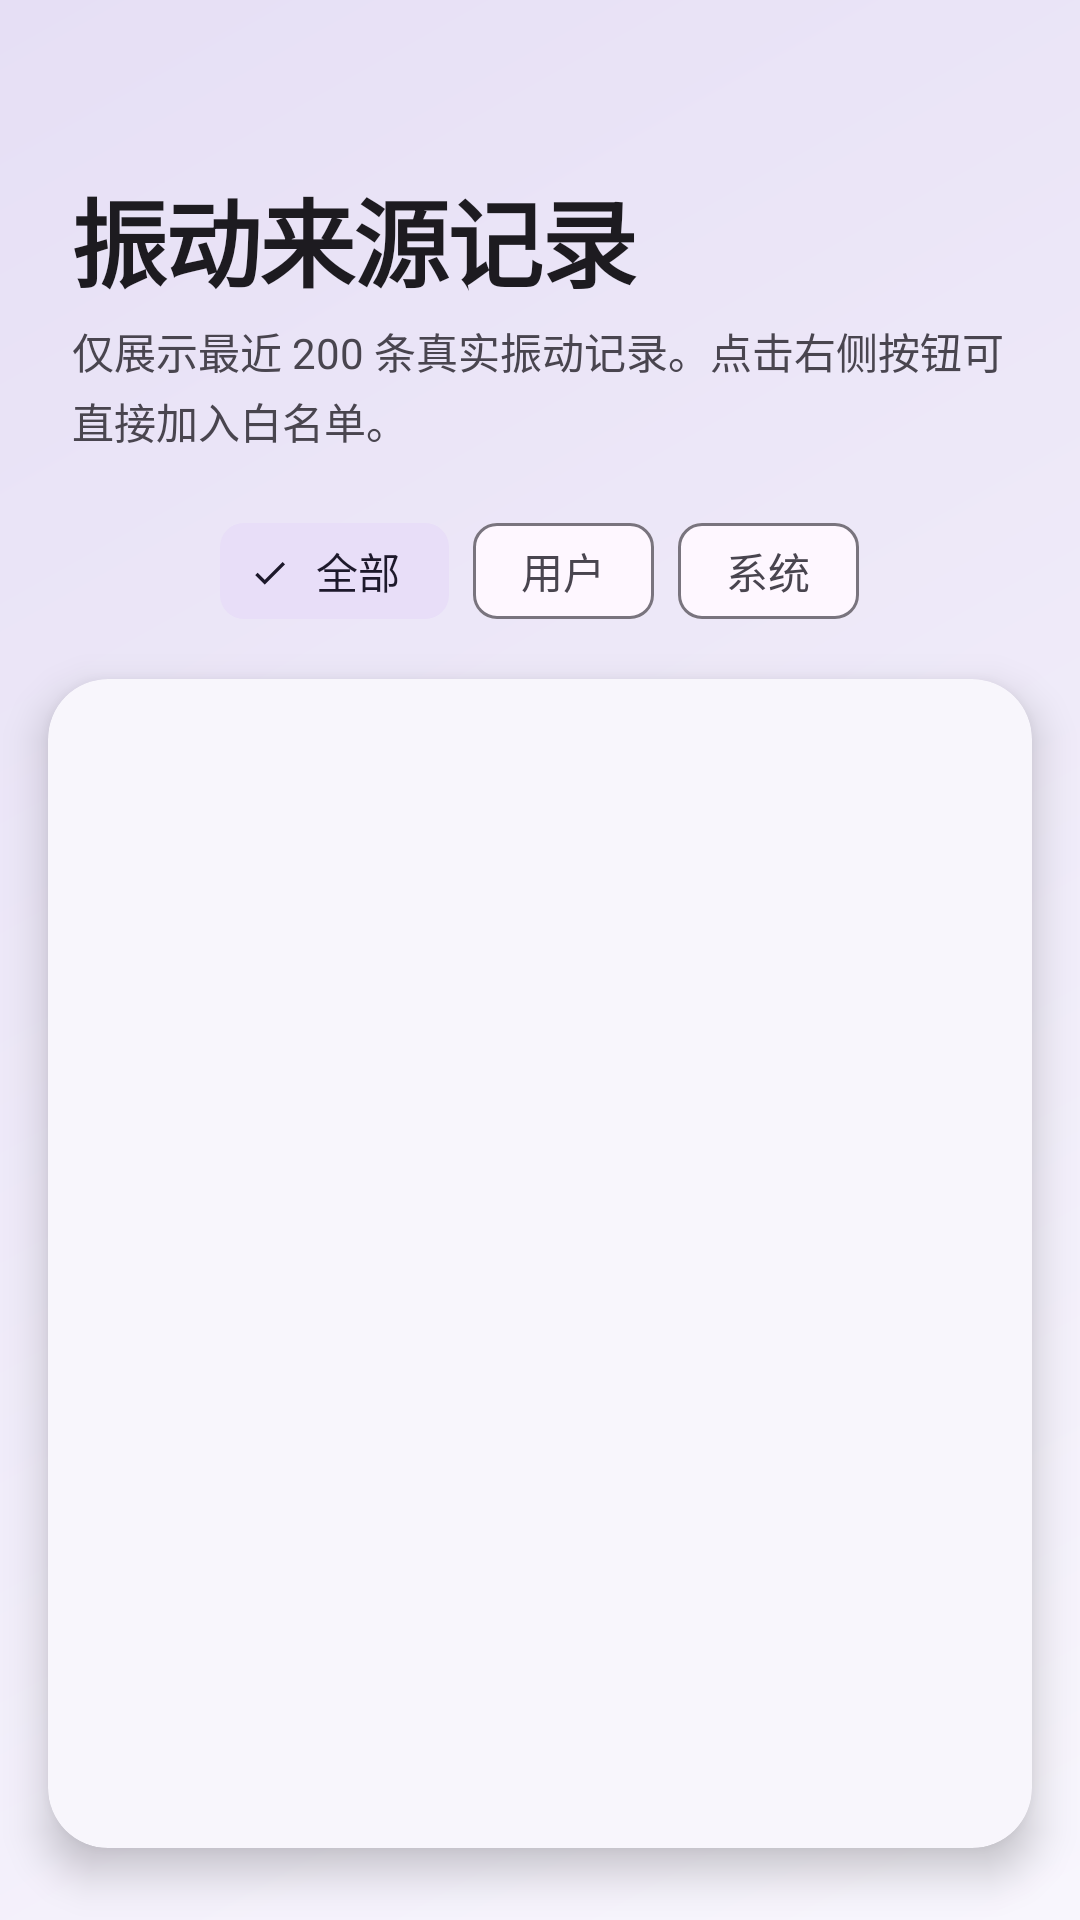

This screen was rendered from an Android layout file. Write that file and the resources it references.
<!-- AndroidManifest.xml: application theme Theme.VibrationBlocker -->
<!-- res/layout/activity_vib_log.xml -->
<?xml version="1.0" encoding="utf-8"?>
<LinearLayout xmlns:android="http://schemas.android.com/apk/res/android"
    xmlns:app="http://schemas.android.com/apk/res-auto"
    android:layout_width="match_parent"
    android:layout_height="match_parent"
    android:orientation="vertical"
    android:background="@drawable/bg_gradient"
    android:fitsSystemWindows="true">

    <ImageView
        android:id="@+id/btn_back"
        android:layout_width="48dp"
        android:layout_height="48dp"
        android:layout_marginStart="12dp"
        android:layout_marginTop="8dp"
        android:padding="12dp"
        android:background="?attr/selectableItemBackgroundBorderless"
        android:clickable="true"
        android:focusable="true"
        android:src="@drawable/ic_arrow_back"
        app:tint="?attr/colorOnSurface" />

    <TextView
        android:layout_width="wrap_content"
        android:layout_height="wrap_content"
        android:layout_marginStart="24dp"
        android:layout_marginTop="0dp"
        android:text="振动来源记录"
        android:textSize="32sp"
        android:textStyle="bold"
        android:textColor="?attr/colorOnSurface"
        android:letterSpacing="-0.02" />

    <TextView
        android:layout_width="match_parent"
        android:layout_height="wrap_content"
        android:layout_marginStart="24dp"
        android:layout_marginEnd="24dp"
        android:layout_marginTop="4dp"
        android:layout_marginBottom="16dp"
        android:text="仅展示最近 200 条真实振动记录。点击右侧按钮可直接加入白名单。"
        android:textSize="14sp"
        android:lineSpacingExtra="3dp"
        android:textColor="?attr/colorOnSurfaceVariant" />

    <com.google.android.material.chip.ChipGroup
        android:id="@+id/chip_group_filter"
        android:layout_width="wrap_content"
        android:layout_height="wrap_content"
        android:layout_marginStart="16dp"
        android:layout_marginEnd="16dp"
        android:layout_marginBottom="12dp"
        android:layout_gravity="center_horizontal"
        app:singleSelection="true"
        app:selectionRequired="true">

        <com.google.android.material.chip.Chip
            android:id="@+id/chip_all"
            style="@style/Widget.Material3.Chip.Filter"
            android:layout_width="wrap_content"
            android:layout_height="wrap_content"
            android:checked="true"
            android:text="全部" />

        <com.google.android.material.chip.Chip
            android:id="@+id/chip_user"
            style="@style/Widget.Material3.Chip.Filter"
            android:layout_width="wrap_content"
            android:layout_height="wrap_content"
            android:text="用户" />

        <com.google.android.material.chip.Chip
            android:id="@+id/chip_system"
            style="@style/Widget.Material3.Chip.Filter"
            android:layout_width="wrap_content"
            android:layout_height="wrap_content"
            android:text="系统" />
    </com.google.android.material.chip.ChipGroup>

    <com.google.android.material.card.MaterialCardView
        android:layout_width="match_parent"
        android:layout_height="0dp"
        android:layout_weight="1"
        android:layout_marginStart="16dp"
        android:layout_marginEnd="16dp"
        android:layout_marginBottom="24dp"
        app:cardCornerRadius="20dp"
        app:cardElevation="8dp"
        app:strokeWidth="0dp"
        app:cardBackgroundColor="@color/card_bg">

        <FrameLayout
            android:layout_width="match_parent"
            android:layout_height="match_parent">

            <androidx.recyclerview.widget.RecyclerView
                android:id="@+id/rv_logs"
                android:layout_width="match_parent"
                android:layout_height="match_parent"
                android:clipToPadding="false"
                android:paddingTop="8dp"
                android:paddingBottom="8dp"
                android:scrollbars="none" />

            <TextView
                android:id="@+id/tv_empty"
                android:layout_width="wrap_content"
                android:layout_height="wrap_content"
                android:layout_gravity="center"
                android:text="暂时没有收到任何振动记录\n请在其它应用中触发振动后重新进入"
                android:gravity="center"
                android:lineSpacingExtra="4dp"
                android:textColor="?attr/colorOnSurfaceVariant"
                android:visibility="gone" />
        </FrameLayout>
    </com.google.android.material.card.MaterialCardView>
</LinearLayout>
<!-- resources referenced by this layout -->
<resources>
  <color name="card_bg">#F8F6FC</color>
  <!-- drawable bg_gradient (drawable) -->
  <?xml version="1.0" encoding="utf-8"?>
  <shape xmlns:android="http://schemas.android.com/apk/res/android"
      android:shape="rectangle">
      <gradient
          android:angle="315"
          android:startColor="@color/bg_gradient_start"
          android:endColor="@color/bg_gradient_end"
          android:dither="true" />
  </shape>
  <style name="Theme.VibrationBlocker" parent="Theme.Material3.DayNight.NoActionBar">
          <item name="android:statusBarColor">@android:color/transparent</item>
          <item name="android:navigationBarColor">@android:color/transparent</item>
          <item name="android:windowLightStatusBar" tools:targetApi="m">true</item>
          <item name="android:windowLightNavigationBar" tools:targetApi="o_mr1">true</item>
          <item name="android:windowLayoutInDisplayCutoutMode" tools:targetApi="p">shortEdges</item>
      </style>
  <color name="bg_gradient_start">#E6DFF5</color>
  <color name="bg_gradient_end">#F8F6FD</color>
</resources>
